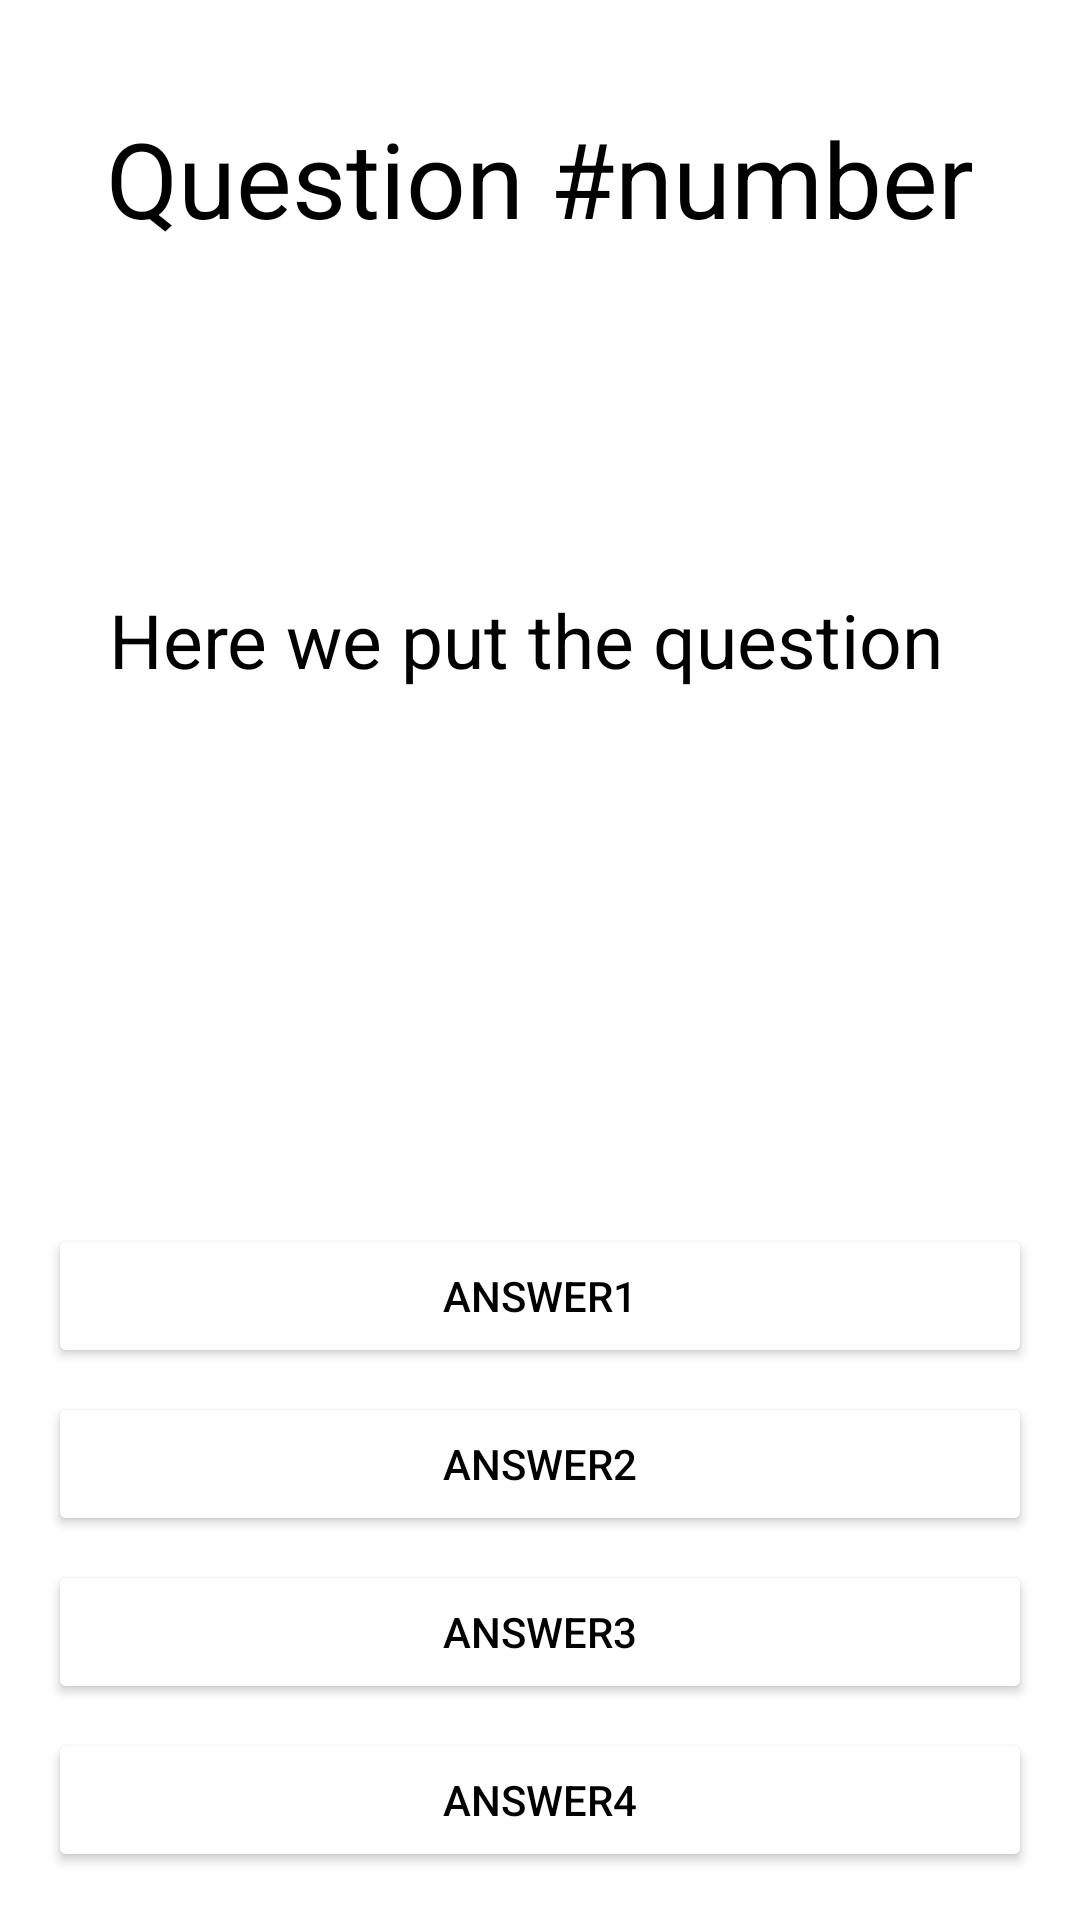

The Android layout XML behind this screen, and the referenced resources:
<!-- AndroidManifest.xml: application theme Theme.GreekQuizApp -->
<!-- res/layout/activity_quiz_game.xml -->
<?xml version="1.0" encoding="utf-8"?>
<androidx.constraintlayout.widget.ConstraintLayout xmlns:android="http://schemas.android.com/apk/res/android"
    xmlns:tools="http://schemas.android.com/tools"
    android:layout_width="match_parent"
    android:layout_height="match_parent"
    xmlns:app="http://schemas.android.com/apk/res-auto"
    android:background="@color/colorBackground"
    android:padding="16dp">

    <TextView
        android:id="@+id/questionNumberView"
        android:layout_width="wrap_content"
        android:layout_height="wrap_content"
        android:text="Question #number"
        app:layout_constraintTop_toTopOf="parent"
        app:layout_constraintLeft_toLeftOf="parent"
        app:layout_constraintBottom_toBottomOf="parent"
        app:layout_constraintRight_toRightOf="parent"
        android:textColor="@color/black"
        android:textSize="35sp"
        app:layout_constraintVertical_bias="0.0"
        android:layout_marginTop="20dp"

         />

    <TextView
        android:id="@+id/questionView"
        android:layout_width="wrap_content"
        android:layout_height="wrap_content"
        android:text="Here we put the question"
        android:textSize="25sp"
        android:textColor="@color/black"
        app:layout_constraintTop_toTopOf="parent"
        app:layout_constraintLeft_toLeftOf="parent"
        app:layout_constraintBottom_toBottomOf="parent"
        app:layout_constraintRight_toRightOf="parent"
        app:layout_constraintHorizontal_bias="0.05"
        app:layout_constraintVertical_bias="0.3"
        android:layout_margin="20dp"
         />

    <Button
        android:id="@+id/buttonAnswer4"
        android:layout_width="0dp"
        android:layout_height="wrap_content"
        android:text="Answer4"
        app:layout_constraintBottom_toBottomOf="parent"
        app:layout_constraintLeft_toLeftOf="parent"
        app:layout_constraintRight_toRightOf="parent"
        app:layout_constraintTop_toTopOf="parent"
        app:layout_constraintVertical_bias="1"
        android:backgroundTint="@color/white"
        android:textColor="@color/black"
        />

    <Button
        android:id="@+id/buttonAnswer3"
        android:layout_width="0dp"
        android:layout_height="wrap_content"
        android:text="Answer3"
        app:layout_constraintTop_toTopOf="parent"
        app:layout_constraintLeft_toLeftOf="parent"
        app:layout_constraintBottom_toBottomOf="parent"
        app:layout_constraintRight_toRightOf="parent"
        app:layout_constraintVertical_bias="0.9"
        android:backgroundTint="@color/white"
        android:textColor="@color/black"
         />

    <Button
        android:id="@+id/buttonAnswer2"
        android:layout_width="0dp"
        android:layout_height="wrap_content"
        android:text="Answer2"
        app:layout_constraintTop_toTopOf="parent"
        app:layout_constraintLeft_toLeftOf="parent"
        app:layout_constraintBottom_toBottomOf="parent"
        app:layout_constraintRight_toRightOf="parent"
        app:layout_constraintVertical_bias="0.8"
        android:backgroundTint="@color/white"
        android:textColor="@color/black"
        />

    <Button
        android:id="@+id/buttonAnswer1"
        android:layout_width="0dp"
        android:layout_height="wrap_content"
        android:text="Answer1"
        app:layout_constraintTop_toTopOf="parent"
        app:layout_constraintLeft_toLeftOf="parent"
        app:layout_constraintBottom_toBottomOf="parent"
        app:layout_constraintRight_toRightOf="parent"
        app:layout_constraintVertical_bias="0.7"
        android:backgroundTint="@color/white"
        android:textColor="@color/black"
        />
 </androidx.constraintlayout.widget.ConstraintLayout>
<!-- resources referenced by this layout -->
<resources>
  <style name="Theme.GreekQuizApp" parent="Theme.MaterialComponents.DayNight.DarkActionBar">
          
          <item name="colorPrimary">#FFFFFF</item>
          <item name="colorPrimaryVariant">@color/colorBlue</item>
          <item name="colorOnPrimary">@color/colorBlue</item>
          
          <item name="colorSecondary">@color/colorBlue</item>
          <item name="colorSecondaryVariant">@color/colorBlue</item>
          <item name="colorOnSecondary">@color/colorBlue</item>
          
          <item name="android:statusBarColor" tools:targetApi="l">?attr/colorPrimaryVariant</item>
          
      </style>
  <color name="colorBlue">#03DACA</color>
  <!-- not gathered from this repository: default colours our renderer supplied (Android Studio template values) -->
  <color name="black">#FF000000</color>
  <color name="white">#FFFFFFFF</color>
</resources>
